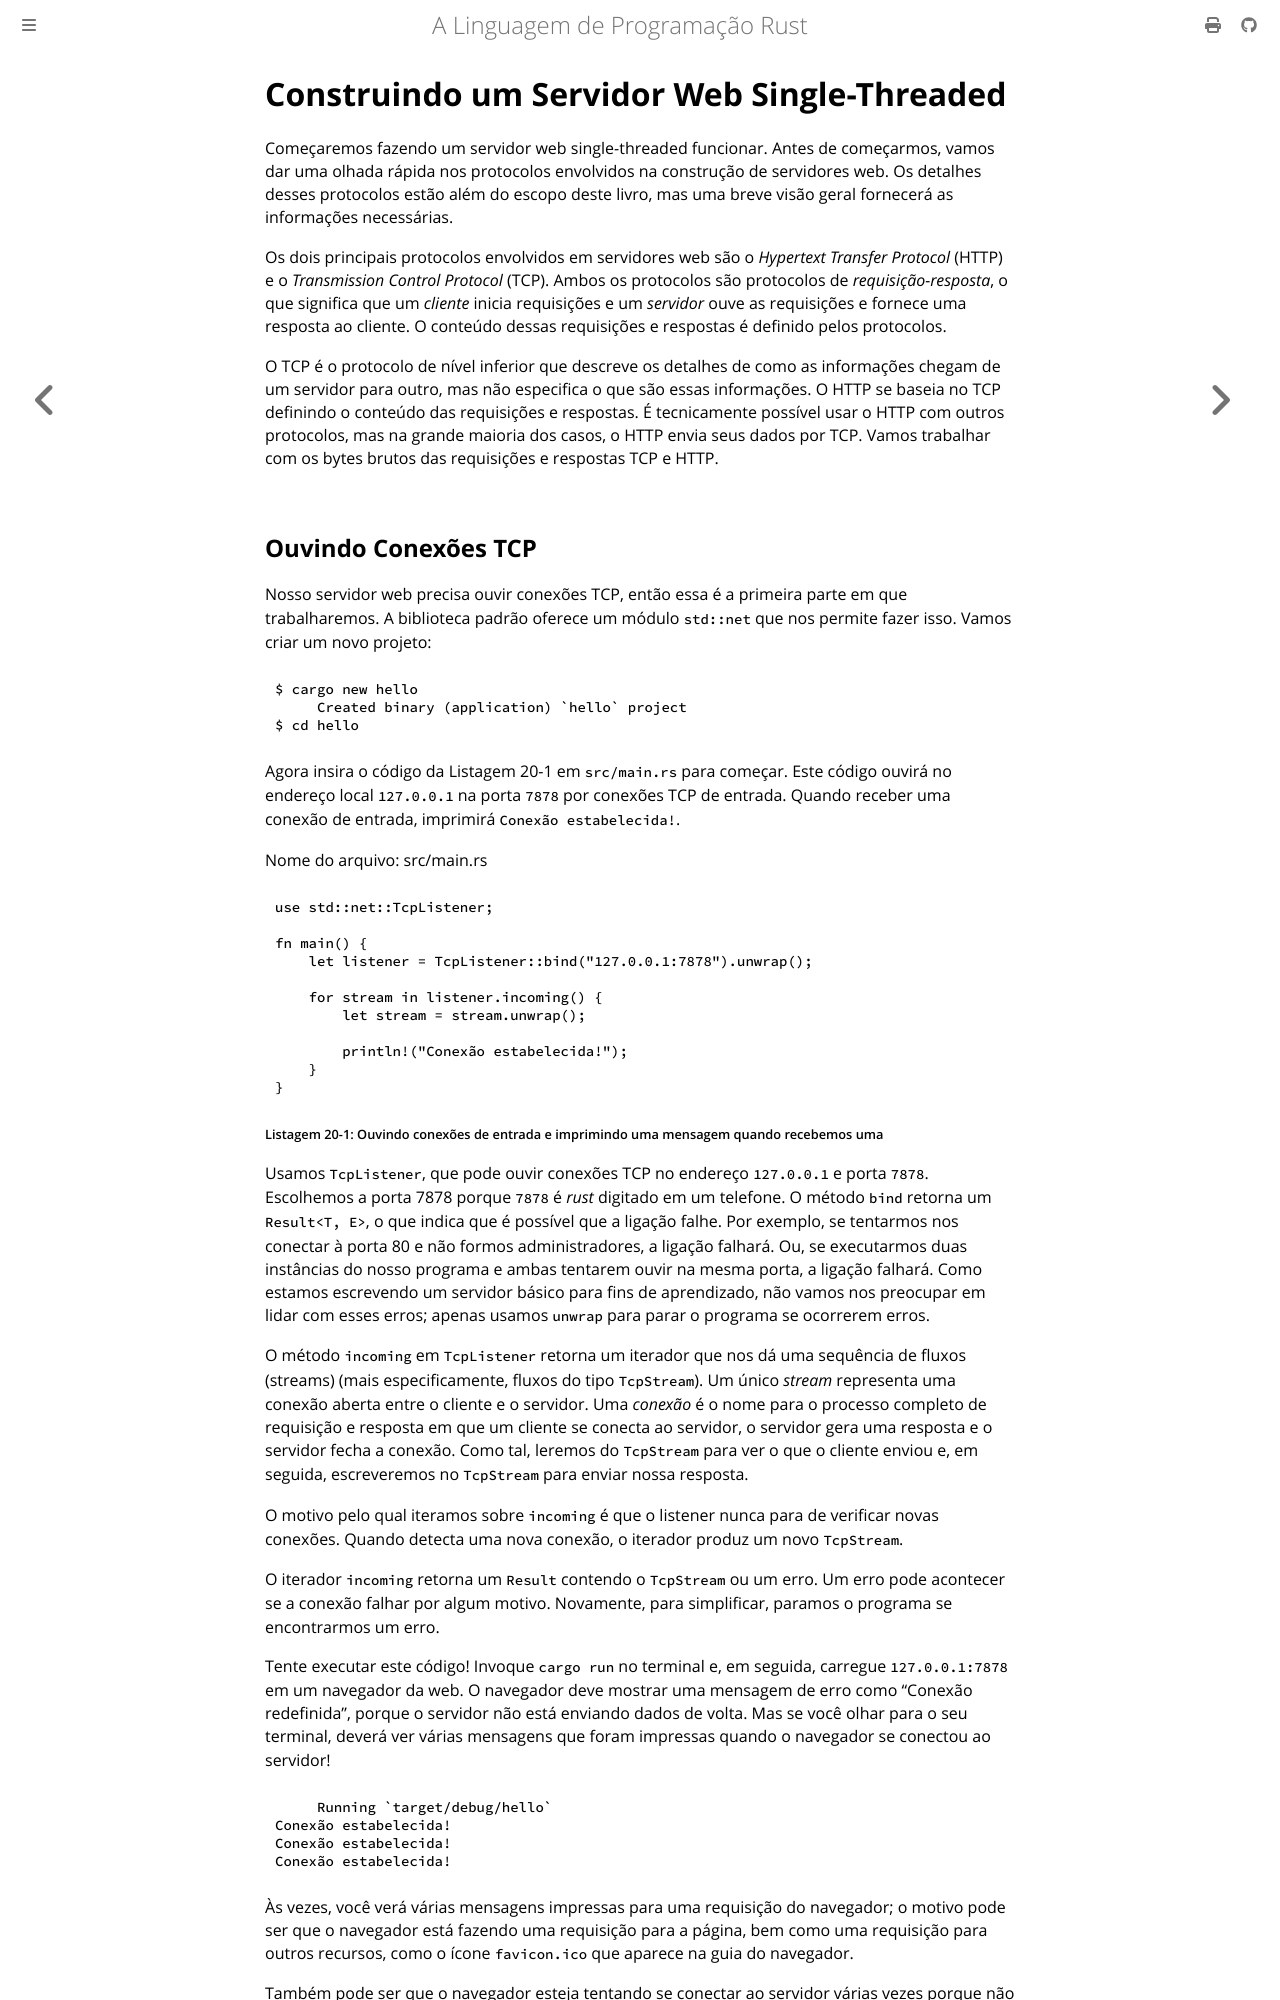

repository: lfgranja/rust-lang-book · page: ch21-01-single-threaded.html · generator: mdbook

# Construindo um Servidor Web Single-Threaded

Começaremos fazendo um servidor web single-threaded funcionar. Antes de começarmos, vamos dar uma olhada rápida nos protocolos envolvidos na construção de servidores web. Os detalhes desses protocolos estão além do escopo deste livro, mas uma breve visão geral fornecerá as informações necessárias.

Os dois principais protocolos envolvidos em servidores web são o _Hypertext Transfer Protocol_ (HTTP) e o _Transmission Control Protocol_ (TCP). Ambos os protocolos são protocolos de _requisição-resposta_, o que significa que um _cliente_ inicia requisições e um _servidor_ ouve as requisições e fornece uma resposta ao cliente. O conteúdo dessas requisições e respostas é definido pelos protocolos.

O TCP é o protocolo de nível inferior que descreve os detalhes de como as informações chegam de um servidor para outro, mas não especifica o que são essas informações. O HTTP se baseia no TCP definindo o conteúdo das requisições e respostas. É tecnicamente possível usar o HTTP com outros protocolos, mas na grande maioria dos casos, o HTTP envia seus dados por TCP. Vamos trabalhar com os bytes brutos das requisições e respostas TCP e HTTP.
